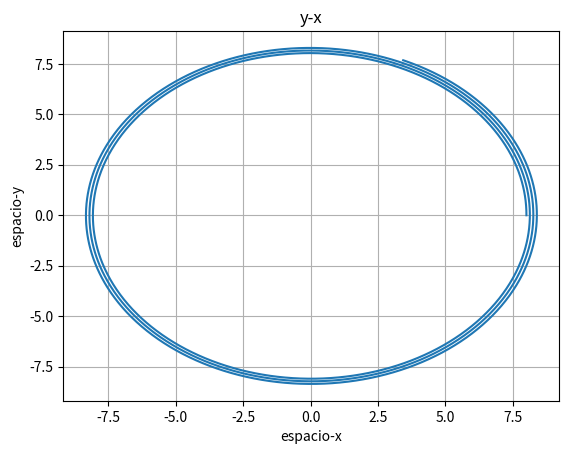

Write Python code to recreate this figure.
import matplotlib.pyplot as plt
import numpy as np
from mpl_toolkits.mplot3d import Axes3D

h = 0.01
r=8
m=5
pos = [[r],[0],[0]]
velocidad = [[0],[4],[0]]
a = [-2,0]
tiempo = 40
pt = np.arange(0, tiempo, h)

for i in pt:
    x = pos[0][-1]
    y = pos[1][-1]

    pos[0].append(x + velocidad[0][-1]*h)
    pos[1].append(y + velocidad[1][-1]*h)

    a = [-2 * x/r, -2 * y/r]

    v = np.sqrt(pow(velocidad[0][-1], 2) + pow(velocidad[1][-1],2))
    print(v*v/r)

    velocidad[0].append(velocidad[0][-1] + a[0]*h)
    velocidad[1].append(velocidad[1][-1] + a[1]*h)

plt.plot(pos[0],pos[1])    
plt.xlabel('espacio-x')
plt.ylabel('espacio-y')
plt.title('y-x')
plt.grid(True)

plt.show()
